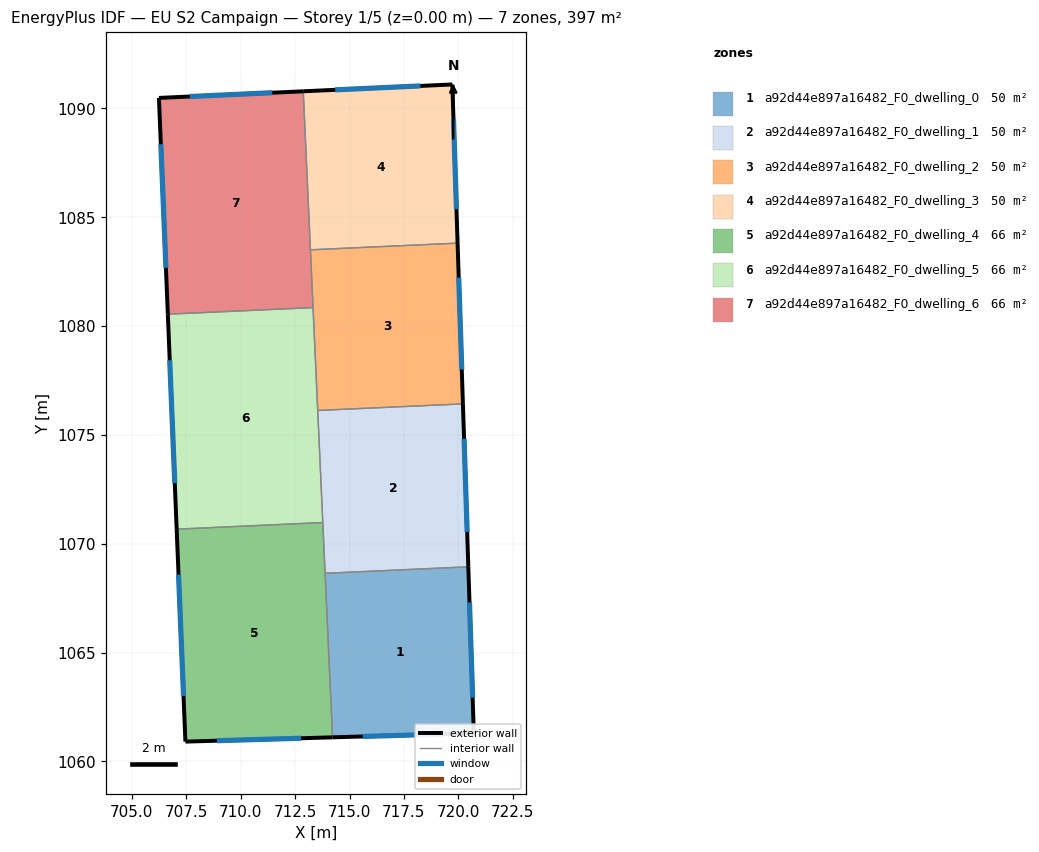
=== STOREY PLAN SPEC (per zone: floor XY polygon, exterior-wall plan segments, windows/doors) ===
zone 1: a92d44e897a16482_F0_dwelling_0  (49.7 m²)
  floor: (720.46, 1068.94) (720.71, 1061.29) (714.22, 1061.10) (713.88, 1068.64)
  exterior wall: (714.22, 1061.10) – (720.71, 1061.29)  [6.5 m]
    window: (715.61, 1061.14) – (719.32, 1061.25)  [6.4 m²]
  exterior wall: (720.71, 1061.29) – (720.46, 1068.94)  [7.6 m]
    window: (720.66, 1062.93) – (720.51, 1067.30)  [7.5 m²]
  interior walls: 2
zone 2: a92d44e897a16482_F0_dwelling_1  (49.7 m²)
  floor: (720.21, 1076.42) (720.46, 1068.94) (713.88, 1068.64) (713.54, 1076.12)
  exterior wall: (720.46, 1068.94) – (720.21, 1076.42)  [7.5 m]
    window: (720.40, 1070.54) – (720.26, 1074.82)  [7.3 m²]
  interior walls: 4
zone 3: a92d44e897a16482_F0_dwelling_2  (49.7 m²)
  floor: (719.97, 1083.81) (720.21, 1076.42) (713.54, 1076.12) (713.20, 1083.50)
  exterior wall: (720.21, 1076.42) – (719.97, 1083.81)  [7.4 m]
    window: (720.16, 1078.01) – (720.02, 1082.23)  [7.2 m²]
  interior walls: 4
zone 4: a92d44e897a16482_F0_dwelling_3  (49.7 m²)
  floor: (719.72, 1091.10) (719.97, 1083.81) (713.20, 1083.50) (712.87, 1090.79)
  exterior wall: (719.72, 1091.10) – (712.87, 1090.79)  [6.9 m]
    window: (718.26, 1091.03) – (714.34, 1090.85)  [6.7 m²]
  exterior wall: (719.97, 1083.81) – (719.72, 1091.10)  [7.3 m]
    window: (719.91, 1085.37) – (719.78, 1089.54)  [7.1 m²]
  interior walls: 2
zone 5: a92d44e897a16482_F0_dwelling_4  (66.2 m²)
  floor: (713.77, 1070.97) (714.22, 1061.10) (707.46, 1060.91) (707.06, 1070.67)
  exterior wall: (707.46, 1060.91) – (714.22, 1061.10)  [6.8 m]
    window: (708.91, 1060.95) – (712.77, 1061.06)  [6.6 m²]
  exterior wall: (707.06, 1070.67) – (707.46, 1060.91)  [9.8 m]
    window: (707.14, 1068.58) – (707.37, 1063.00)  [9.6 m²]
  interior walls: 3
zone 6: a92d44e897a16482_F0_dwelling_5  (66.2 m²)
  floor: (713.32, 1080.85) (713.77, 1070.97) (707.06, 1070.67) (706.65, 1080.54)
  exterior wall: (706.65, 1080.54) – (707.06, 1070.67)  [9.9 m]
    window: (706.74, 1078.43) – (706.97, 1072.78)  [9.7 m²]
  interior walls: 4
zone 7: a92d44e897a16482_F0_dwelling_6  (66.2 m²)
  floor: (712.87, 1090.79) (713.32, 1080.85) (706.65, 1080.54) (706.24, 1090.48)
  exterior wall: (706.24, 1090.48) – (706.65, 1080.54)  [9.9 m]
    window: (706.33, 1088.35) – (706.56, 1082.67)  [9.7 m²]
  exterior wall: (712.87, 1090.79) – (706.24, 1090.48)  [6.6 m]
    window: (711.45, 1090.72) – (707.66, 1090.55)  [6.5 m²]
  interior walls: 3

=== DERIVED (storey summary) ===
Building: EU S2 Campaign
Storey: 1 of 5  (floor level z = 0.00 m)
Storey gross floor area: 397.4 m²
Zones on this storey: 7
  - a92d44e897a16482_F0_dwelling_0: floor 49.7 m²; exterior wall 14.1 m (42.4 m²); 2 window(s) 13.9 m²; WWR 32.7%
  - a92d44e897a16482_F0_dwelling_1: floor 49.7 m²; exterior wall 7.5 m (22.5 m²); 1 window(s) 7.3 m²; WWR 32.7%
  - a92d44e897a16482_F0_dwelling_2: floor 49.7 m²; exterior wall 7.4 m (22.2 m²); 1 window(s) 7.2 m²; WWR 32.7%
  - a92d44e897a16482_F0_dwelling_3: floor 49.7 m²; exterior wall 14.2 m (42.5 m²); 2 window(s) 13.9 m²; WWR 32.7%
  - a92d44e897a16482_F0_dwelling_4: floor 66.2 m²; exterior wall 16.5 m (49.6 m²); 2 window(s) 16.2 m²; WWR 32.7%
  - a92d44e897a16482_F0_dwelling_5: floor 66.2 m²; exterior wall 9.9 m (29.7 m²); 1 window(s) 9.7 m²; WWR 32.7%
  - a92d44e897a16482_F0_dwelling_6: floor 66.2 m²; exterior wall 16.6 m (49.8 m²); 2 window(s) 16.3 m²; WWR 32.7%
Zone adjacency (shared interzone walls):
  - a92d44e897a16482_F0_dwelling_0 ↔ a92d44e897a16482_F0_dwelling_1
  - a92d44e897a16482_F0_dwelling_0 ↔ a92d44e897a16482_F0_dwelling_4
  - a92d44e897a16482_F0_dwelling_1 ↔ a92d44e897a16482_F0_dwelling_2
  - a92d44e897a16482_F0_dwelling_1 ↔ a92d44e897a16482_F0_dwelling_4
  - a92d44e897a16482_F0_dwelling_1 ↔ a92d44e897a16482_F0_dwelling_5
  - a92d44e897a16482_F0_dwelling_2 ↔ a92d44e897a16482_F0_dwelling_3
  - a92d44e897a16482_F0_dwelling_2 ↔ a92d44e897a16482_F0_dwelling_5
  - a92d44e897a16482_F0_dwelling_2 ↔ a92d44e897a16482_F0_dwelling_6
  - a92d44e897a16482_F0_dwelling_3 ↔ a92d44e897a16482_F0_dwelling_6
  - a92d44e897a16482_F0_dwelling_4 ↔ a92d44e897a16482_F0_dwelling_5
  - a92d44e897a16482_F0_dwelling_5 ↔ a92d44e897a16482_F0_dwelling_6